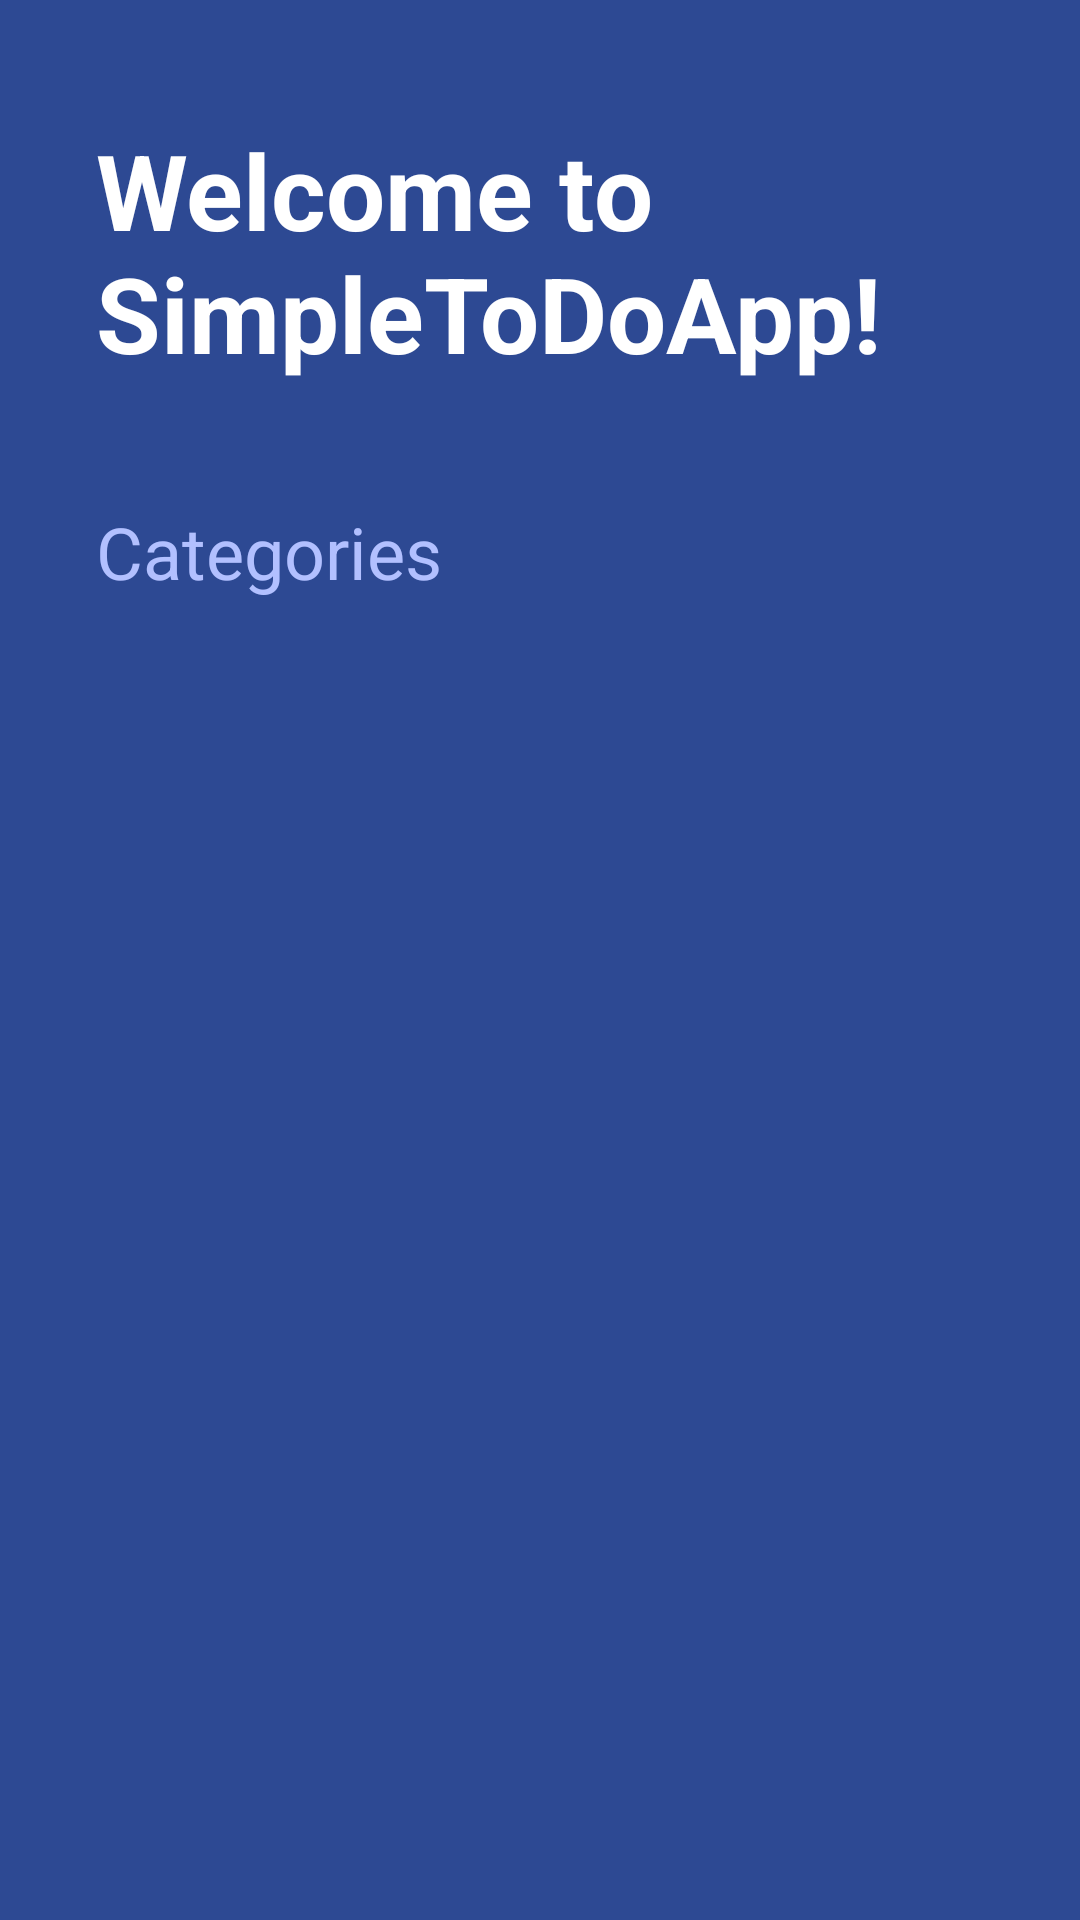

Layout XML and referenced resources for this Android screen:
<!-- AndroidManifest.xml: application theme Theme.SimpleToDoApp -->
<!-- res/layout/activity_to_do.xml -->
<?xml version="1.0" encoding="utf-8"?>
<androidx.appcompat.widget.LinearLayoutCompat xmlns:android="http://schemas.android.com/apk/res/android"
    xmlns:tools="http://schemas.android.com/tools"
    android:layout_width="match_parent"
    android:layout_height="match_parent"
    android:background="@color/background_app"
    android:orientation="vertical"
    tools:context=".ToDoActivity">

    <androidx.appcompat.widget.AppCompatTextView
        android:layout_width="wrap_content"
        android:layout_height="wrap_content"
        android:layout_marginHorizontal="32dp"
        android:layout_marginVertical="40dp"
        android:text="@string/welcome_to_app"
        android:textColor="@color/white"
        android:textSize="35sp"
        android:textStyle="bold" />

    <androidx.appcompat.widget.AppCompatTextView
        android:layout_width="wrap_content"
        android:layout_height="wrap_content"
        android:layout_marginHorizontal="32dp"
        android:text="@string/categories"
        android:textColor="@color/subtitle_text"
        android:textSize="24sp" />

    <androidx.recyclerview.widget.RecyclerView
        android:id="@+id/rvCategories"
        android:layout_width="match_parent"
        android:layout_height="wrap_content" />


</androidx.appcompat.widget.LinearLayoutCompat>
<!-- resources referenced by this layout -->
<resources>
  <color name="background_app">#FF2D4993</color>
  <color name="subtitle_text">#B2C0FF</color>
  <color name="white">#FFFFFFFF</color>
  <string name="categories">Categories</string>
  <string name="welcome_to_app">Welcome to SimpleToDoApp!</string>
  <style name="Theme.SimpleToDoApp" parent="Theme.MaterialComponents.DayNight.DarkActionBar">
          
          <item name="colorPrimary">@color/purple_500</item>
          <item name="colorPrimaryVariant">@color/purple_700</item>
          <item name="colorOnPrimary">@color/white</item>
          
          <item name="colorSecondary">@color/teal_200</item>
          <item name="colorSecondaryVariant">@color/teal_700</item>
          <item name="colorOnSecondary">@color/black</item>
          
          <item name="android:statusBarColor">?attr/colorPrimaryVariant</item>
          
      </style>
  <color name="purple_500">#FF6200EE</color>
  <color name="purple_700">#FF3700B3</color>
  <color name="teal_200">#FF03DAC5</color>
  <color name="teal_700">#FF018786</color>
  <color name="black">#FF000000</color>
</resources>
